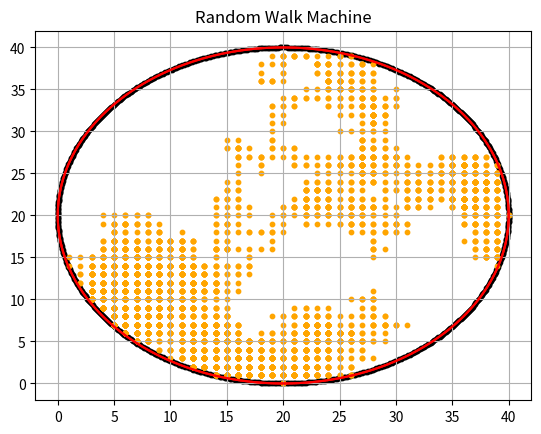

This chart was generated by the following Python code:
import random
import numpy as np
import matplotlib.pyplot as plt
from scipy.spatial import ConvexHull, Delaunay


#initializing boundary
radius = 20
points_num = 812


#----------------------editable variables are above ↑ ---------------------------------------
angle = 0
angleC = 2*np.pi / points_num
boundary = []
for i in range(points_num):
    boundary.append((radius + radius*np.cos(angle), radius + radius*np.sin(angle)))
    angle += angleC

boundary_np = np.array(boundary)
boundary_hull = ConvexHull(boundary_np)
boundary_delaunay = Delaunay(boundary_np[boundary_hull.vertices])

#initializing variables
directions = [(1,0),(-1,0),(0,1),(0,-1)]
while (True):
    machine = (random.randint(0,int(2*radius)), random.randint(0,int(2*radius)))
    tester0 = np.array(machine)
    checker0 = boundary_delaunay.find_simplex(tester0) >= 0
    if (checker0):
        break # making sure the starting point of the machine is in the boundary

path = [machine] # The path of the machine (recording as 2D points list)
walk_count = 0 # The starting point does not count as a step

def totalPoints(): # The total number of points in the boundary
    total = 0
    for i in range(int(2*radius) + 1):
        for j in range(int(2*radius) + 1):
            tester1 = np.array((i, j))
            checker1 = boundary_delaunay.find_simplex(tester1) >= 0
            if (checker1):
                total += 1
    return total


def RandomWalk (machine, walk_count):
    tempo = []
    for dx, dy in directions:
        newx = machine[0] + dx
        newy = machine[1] + dy
        tester = np.array([(newx, newy)])

        #check if the next step is in the boundary
        checker = boundary_delaunay.find_simplex(tester) >= 0

        if (checker[0]):
            tempo.append((newx,newy))

    machine = random.choice(tempo)
    if machine not in path:
        walk_count += 1

    path.append(machine)
    return machine, walk_count


if __name__ == "__main__" :
    totalpoints = totalPoints()
    while (totalpoints // 2 != walk_count):
        machine, walk_count = RandomWalk(machine, walk_count)

    #-------------------------------------------------outputs--------------------------------------------------
    print("Total points: ", totalpoints)
    print("Machine walked: ", len(path)-1)

    #ploting for boundary
    plt.scatter(boundary_np[:,0], boundary_np[:,1], color='black', s = 10)
    for simplex in boundary_hull.simplices:
        plt.plot(boundary_np[simplex, 0], boundary_np[simplex, 1], 'red')

    #ploting for machine path
    path_np = np.array(path)
    plt.scatter(path_np[:,0], path_np[:,1], color = 'orange', s = 10)
    
    #generate graph
    plt.title("Random Walk Machine")
    plt.grid(True)
    plt.show()